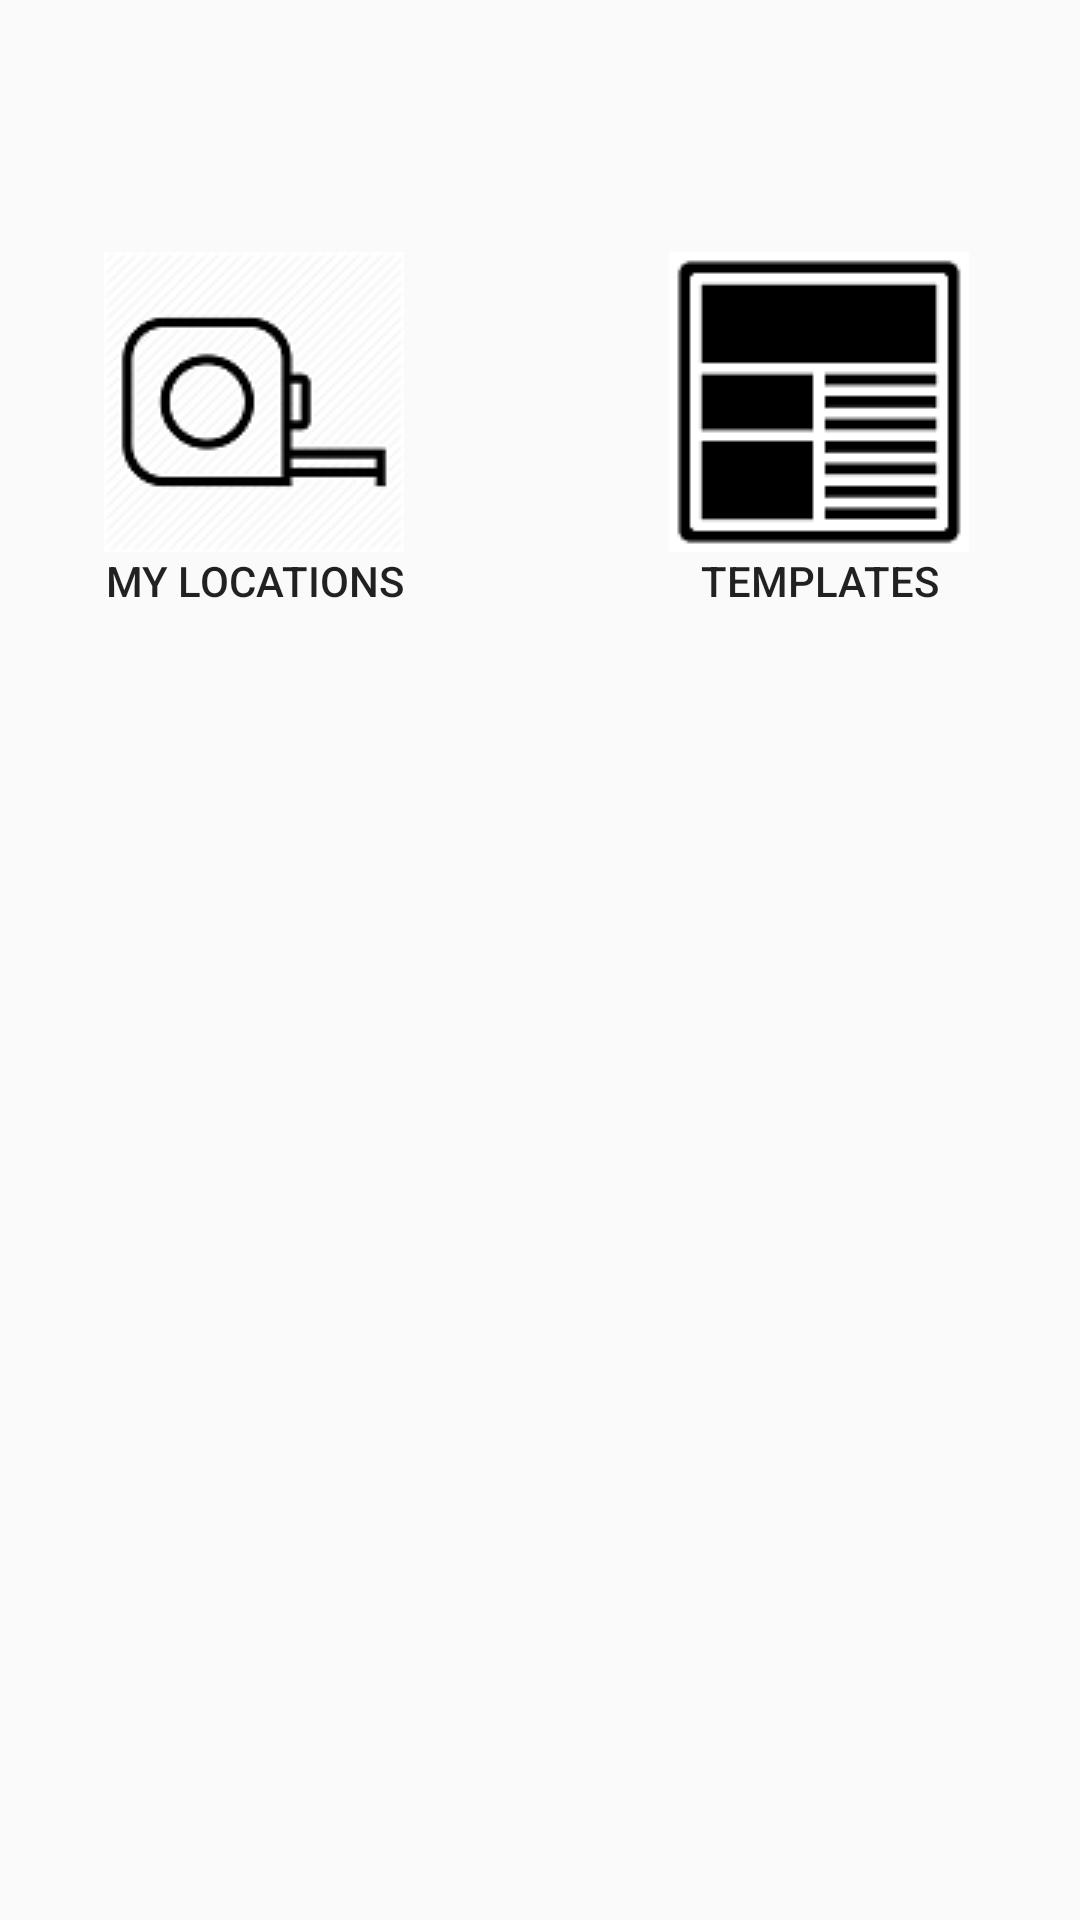

Write the Android layout XML for this screen, with the resource values it uses.
<!-- AndroidManifest.xml: application theme AppTheme -->
<!-- res/layout/activity_main.xml -->
<?xml version="1.0" encoding="utf-8"?>
<android.support.constraint.ConstraintLayout xmlns:android="http://schemas.android.com/apk/res/android"
    xmlns:app="http://schemas.android.com/apk/res-auto"
    xmlns:tools="http://schemas.android.com/tools"
    android:layout_width="match_parent"
    android:layout_height="match_parent"
    tools:context=".MainActivity">

    <Button
        android:id="@+id/BTNmyProjects"
        android:layout_width="wrap_content"
        android:layout_height="0dp"
        android:layout_marginBottom="89dp"
        android:layout_marginEnd="80dp"
        android:layout_marginLeft="50dp"
        android:layout_marginRight="80dp"
        android:layout_marginStart="50dp"
        android:layout_marginTop="84dp"
        android:background="@android:color/transparent"
        android:drawableTop="@drawable/myproject"
        android:text="My Locations"
        app:layout_constraintEnd_toStartOf="@+id/BTNtemplate"
        app:layout_constraintStart_toStartOf="parent"
        app:layout_constraintTop_toTopOf="parent" />



    <Button
        android:id="@+id/BTNtemplate"
        android:layout_width="117dp"
        android:layout_height="0dp"
        android:layout_marginBottom="88dp"
        android:layout_marginEnd="44dp"
        android:layout_marginRight="44dp"
        android:layout_marginTop="84dp"
        android:background="@android:color/transparent"
        android:drawableTop="@drawable/template"
        android:text="templates"
        app:layout_constraintBottom_toTopOf="@+id/BTNcalibrate"
        app:layout_constraintEnd_toEndOf="parent"
        app:layout_constraintStart_toEndOf="@+id/BTNmyProjects"
        app:layout_constraintTop_toTopOf="parent" />

</android.support.constraint.ConstraintLayout>
<!-- resources referenced by this layout -->
<resources>
  <!-- drawable myproject: png bitmap (drawable, 6789 bytes) -->
  <!-- drawable template: png bitmap (drawable, 1314 bytes) -->
  <style name="AppTheme" parent="Theme.AppCompat.Light.DarkActionBar">
          
          <item name="colorPrimary">@color/colorPrimary</item>
          <item name="colorPrimaryDark">@color/colorPrimaryDark</item>
          <item name="colorAccent">@color/colorAccent</item>
      </style>
  <color name="colorPrimary">#212121</color>
  <color name="colorPrimaryDark">#000000</color>
  <color name="colorAccent">#263238</color>
</resources>
